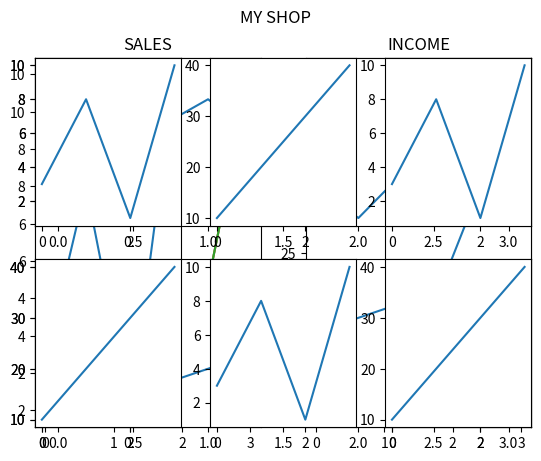

Write Python code to recreate this figure.
import matplotlib.pyplot as plt
import numpy as np


y = np.array([3, 8, 1, 10])

plt.subplot(1, 2, 1) # 1 row, 2 columns, 1st plot
plt.plot(y)

y = np.array([11, 22, 42, 42])

plt.subplot(1, 2, 2) # 1 row, 2 columns, 2nd plot
plt.plot(y)

plt.show()

#------------------------------------------------------------



y = np.array([3, 8, 2, 11])

plt.subplot(1, 3, 1) 
plt.plot(y)



y = np.array([11, 22, 33, 44])

plt.subplot(1, 3, 3) 
plt.plot(y)

plt.show()

#------------------------------------------------------------



y = np.array([3, 8, 1, 10])

plt.subplot(2, 1, 1) # 2 rows, 1 column, 1st plot
plt.plot(y)



y = np.array([10, 20, 30, 40])

plt.subplot(2, 1, 2) # 2 rows, 1 column, 2nd plot
plt.plot(y)

plt.show()

#------------------------------------------------------------


y = np.array([3, 8, 1, 10])

plt.subplot(2, 3, 1)
plt.plot(y)


y = np.array([10, 20, 30, 40])

plt.subplot(2, 3, 2)
plt.plot(y)


y = np.array([3, 8, 1, 10])

plt.subplot(2, 3, 3)
plt.plot(y)


y = np.array([10, 20, 30, 40])

plt.subplot(2, 3, 4)
plt.plot(y)


y = np.array([3, 8, 1, 10])

plt.subplot(2, 3, 5)
plt.plot(y)


y = np.array([10, 20, 30, 40])

plt.subplot(2, 3, 6)
plt.plot(y)

plt.show()


#------------------------------------------------------------

#plot 1:

y = np.array([3, 8, 1, 10])

plt.subplot(1, 2, 1)
plt.plot(y)
plt.title("SALES")

#plot 2:

y = np.array([10, 20, 30, 40])

plt.subplot(1, 2, 2)
plt.plot(y)
plt.title("INCOME")

plt.show()


#------------------------------------------------------------

#plot 1:

y = np.array([3, 8, 1, 10])

plt.subplot(1, 2, 1)
plt.plot(y)
plt.title("SALES")

#plot 2:

y = np.array([10, 20, 30, 40])

plt.subplot(1, 2, 2)
plt.plot(y)
plt.title("INCOME")

plt.suptitle("MY SHOP")
plt.show()

